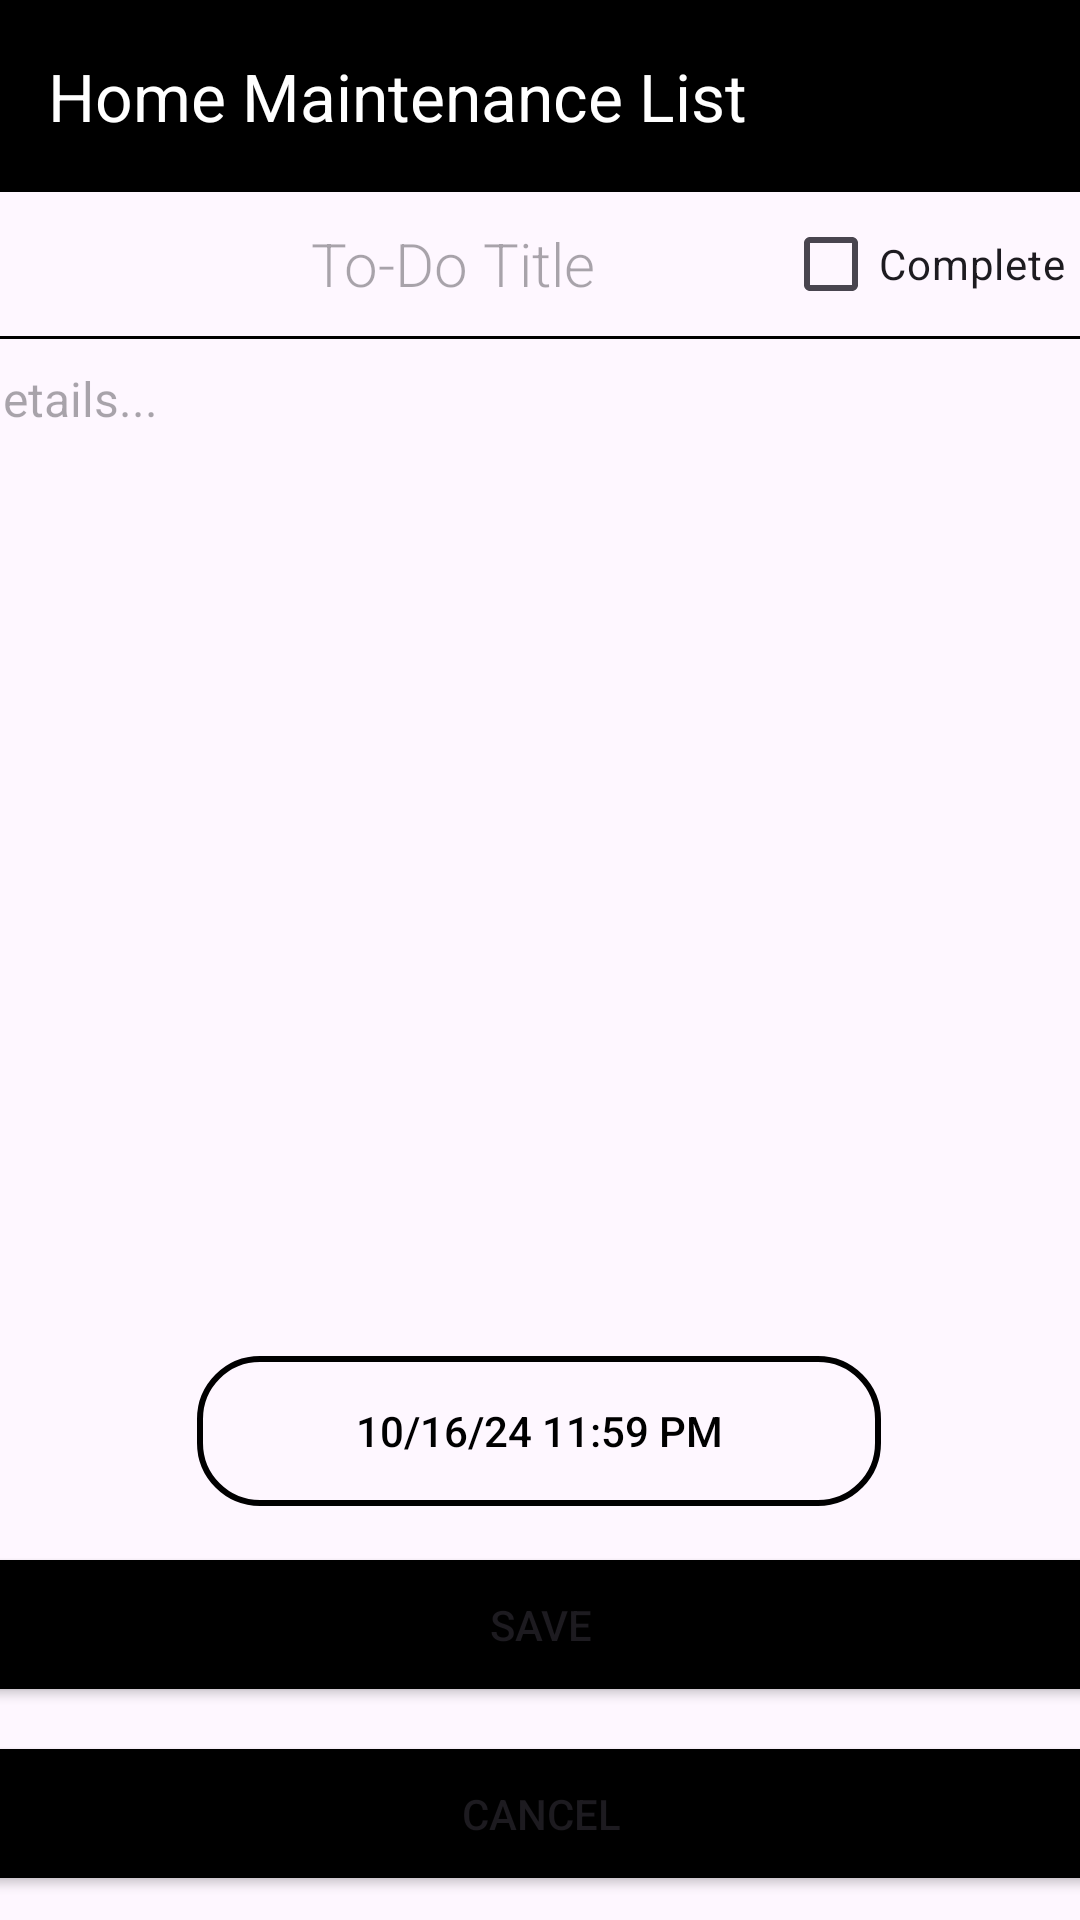

Here is an Android app screen rendered from its layout file. Give the layout XML and the strings, colors and styles it references.
<!-- AndroidManifest.xml: application theme Theme.HomeMaintenanceList -->
<!-- res/layout/activity_task_detail_screen.xml -->
<?xml version="1.0" encoding="utf-8"?>
<androidx.constraintlayout.widget.ConstraintLayout xmlns:android="http://schemas.android.com/apk/res/android"
    xmlns:app="http://schemas.android.com/apk/res-auto"
    xmlns:tools="http://schemas.android.com/tools"
    android:id="@+id/main"
    android:layout_width="match_parent"
    android:layout_height="match_parent"
    tools:context=".Activities.TaskDetailScreenActivity"
    >

    <com.google.android.material.appbar.MaterialToolbar
        android:id="@+id/materialToolbar"
        android:layout_width="0dp"
        android:layout_height="wrap_content"
        android:background="@color/black"
        android:minHeight="?attr/actionBarSize"
        android:theme="?attr/actionBarTheme"
        app:layout_constraintEnd_toEndOf="parent"
        app:layout_constraintStart_toStartOf="parent"
        app:title="Home Maintenance List"
        app:layout_constraintTop_toTopOf="parent"
        app:titleTextColor="@color/white" />

    <LinearLayout
        android:id="@+id/linearLayout"
        android:layout_width="match_parent"
        android:layout_height="wrap_content"
        android:layout_marginStart="5dp"
        android:layout_marginEnd="5dp"
        android:gravity="center_horizontal|center_vertical"
        android:orientation="horizontal"
        app:layout_constraintEnd_toEndOf="parent"
        app:layout_constraintStart_toStartOf="parent"
        app:layout_constraintTop_toBottomOf="@+id/materialToolbar">

        <Space
            android:layout_width="95dp"
            android:layout_height="33dp"
            android:layout_weight="1" />

        <EditText
            android:id="@+id/etItemTitle"
            android:layout_width="220dp"
            android:layout_height="wrap_content"
            android:layout_margin="@dimen/no_padding"
            android:background="@android:color/transparent"
            android:fontFamily="sans-serif-light"
            android:gravity="center_horizontal|center_vertical"
            android:hint="@string/hint_word"
            android:inputType="textAutoComplete"
            android:minHeight="@dimen/min_height"
            android:textSize="20sp" />

        <CheckBox
            android:id="@+id/cbComplete"
            android:layout_width="wrap_content"
            android:layout_height="match_parent"
            android:text="@string/complete"
            android:textSize="14sp" />
    </LinearLayout>

    
    <View
        android:id="@+id/vBottomBorder"
        android:layout_width="match_parent"
        android:layout_height="1dp"
        android:background="@color/black"
        app:layout_constraintEnd_toEndOf="parent"
        app:layout_constraintStart_toStartOf="parent"
        app:layout_constraintTop_toBottomOf="@id/linearLayout" />


    <EditText
        android:id="@+id/etItemDetails"
        android:layout_width="400dp"
        android:layout_height="393dp"
        android:layout_weight="1"
        android:background="@android:color/transparent"
        android:forceHasOverlappingRendering="false"
        android:gravity="start|top"
        android:hint="@string/details"
        android:paddingStart="10dp"
        android:paddingTop="10dp"
        android:paddingEnd="10dp"
        android:textSize="16sp"
        app:layout_constraintEnd_toEndOf="parent"
        app:layout_constraintStart_toStartOf="parent"
        app:layout_constraintTop_toBottomOf="@+id/linearLayout" />


    <Button
        android:id="@+id/btnDateTime"
        android:layout_width="228dp"
        android:layout_height="50dp"
        android:layout_marginBottom="12dp"
        android:background="@drawable/button_border"
        android:padding="12dp"
        android:text="@string/default_date"
        android:textColor="@color/black"
        app:layout_constraintBottom_toTopOf="@+id/btnSave"
        app:layout_constraintEnd_toEndOf="parent"
        app:layout_constraintHorizontal_bias="0.497"
        app:layout_constraintStart_toStartOf="parent" />

    <Button
        android:id="@+id/btnSave"
        android:layout_width="395dp"
        android:layout_height="55dp"
        android:layout_margin="@dimen/big_padding"
        android:backgroundTint="@color/black"
        android:text="@string/button_save"
        android:textColor="@color/buttonLabel"
        app:layout_constraintBottom_toTopOf="@+id/btnCancel"
        app:layout_constraintEnd_toEndOf="parent"
        app:layout_constraintStart_toStartOf="parent" />

    <Button
        android:id="@+id/btnCancel"
        android:layout_width="395dp"
        android:layout_height="55dp"
        android:layout_margin="@dimen/big_padding"
        android:backgroundTint="@color/black"
        android:text="@string/button_cancel"
        android:textColor="@color/buttonLabel"
        app:layout_constraintBottom_toBottomOf="parent"
        app:layout_constraintEnd_toEndOf="parent"
        app:layout_constraintStart_toStartOf="parent" />

</androidx.constraintlayout.widget.ConstraintLayout>
<!-- resources referenced by this layout -->
<resources>
  <dimen name="big_padding">8dp</dimen>
  <dimen name="min_height">48dp</dimen>
  <dimen name="no_padding">0dp</dimen>
  <!-- drawable button_border (drawable) -->
  <?xml version="1.0" encoding="utf-8"?>
  <shape xmlns:android="http://schemas.android.com/apk/res/android">
      <solid android:color="@android:color/transparent" />
      <stroke
          android:width="2dp"
          android:color="@color/black" />
      <corners android:radius="20dp" />
  </shape>
  <string name="button_cancel">Cancel</string>
  <string name="button_save">Save</string>
  <string name="complete">Complete</string>
  <string name="default_date">10/16/24 11:59 PM</string>
  <string name="details">Details...</string>
  <string name="hint_word">To-Do Title</string>
  <style name="Theme.HomeMaintenanceList" parent="Base.Theme.HomeMaintenanceList" />
  <style name="Base.Theme.HomeMaintenanceList" parent="Theme.Material3.DayNight.NoActionBar">
          
          
      </style>
  <!-- not gathered from this repository: default colours our renderer supplied (Android Studio template values) -->
  <color name="black">#FF000000</color>
  <color name="white">#FFFFFFFF</color>
</resources>
